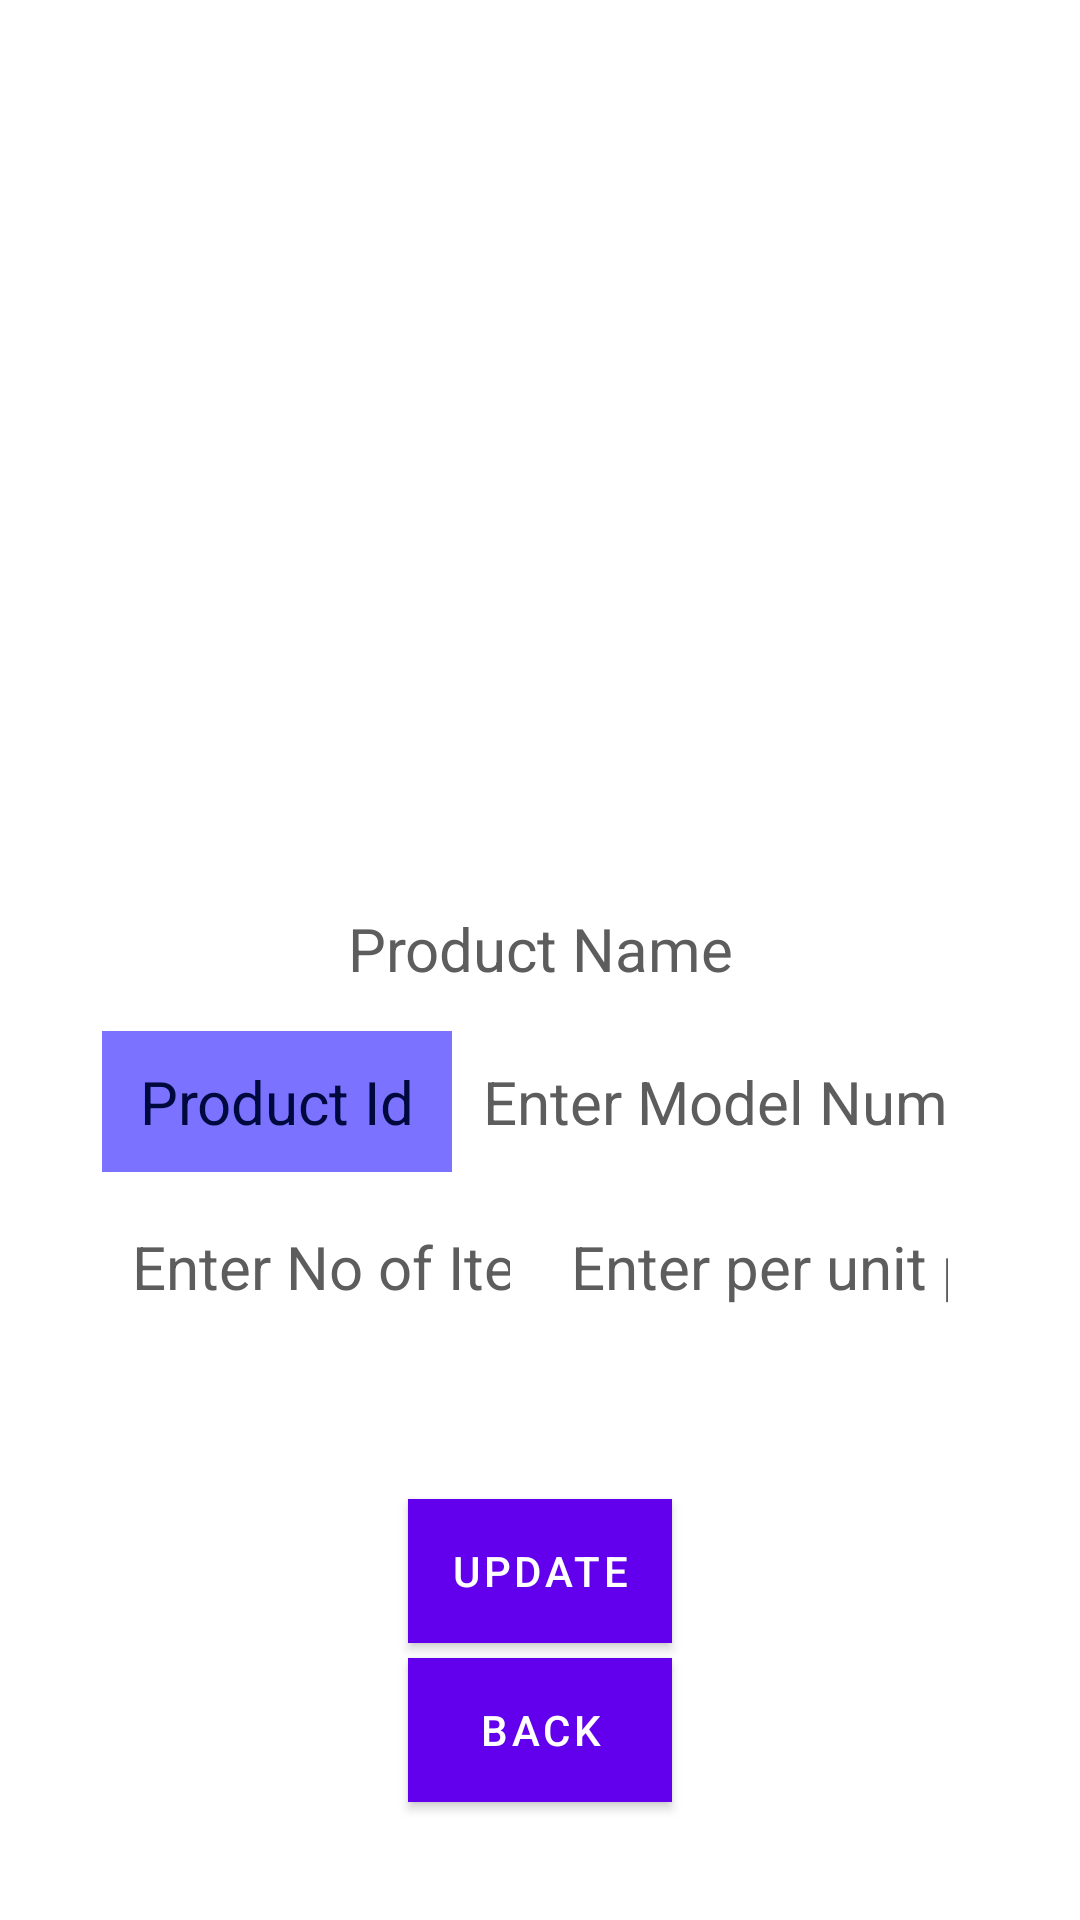

This screen was rendered from an Android layout file. Write that file and the resources it references.
<!-- AndroidManifest.xml: application theme Theme.HeavyMachinery -->
<!-- res/layout/activity_update.xml -->
<?xml version="1.0" encoding="utf-8"?>
<LinearLayout xmlns:android="http://schemas.android.com/apk/res/android"
    xmlns:app="http://schemas.android.com/apk/res-auto"
    xmlns:tools="http://schemas.android.com/tools"
    android:layout_width="match_parent"
    android:layout_height="match_parent"
    android:gravity="center_horizontal"
    android:orientation="vertical"
    android:padding="15dp"
    android:background="@drawable/background_design"
    tools:context=".screen.UpdateActivity">

    <TextView
        android:layout_width="match_parent"
        android:layout_height="wrap_content"
        android:layout_marginTop="100dp"
        android:layout_marginBottom="80dp"
        android:padding="5dp"
        android:text="@string/selected_item_to_update"
        android:textColor="@color/white"
        android:textAlignment="center"
        android:textSize="35sp"
        android:textStyle="bold|italic" />

    <EditText
        android:id="@+id/pName"
        android:layout_width="300dp"
        android:layout_height="wrap_content"
        android:gravity="center_horizontal"
        android:autofillHints=""
        android:background="@color/white"
        android:hint="@string/product_name"
        android:textColor="@color/primaryDark"
        android:textColorHint="#5E5D5D"
        android:textAlignment="center"
        android:inputType="text"
        android:padding="10dp"
        android:textSize="20sp" />

    <LinearLayout
        android:id="@+id/n"
        android:padding="4dp"
        android:gravity="center_horizontal"
        android:layout_width="300dp"
        android:layout_height="wrap_content"
        android:orientation="horizontal">
        <TextView
            android:id="@+id/pId"
            android:layout_weight="0.4"
            android:layout_width="0dp"
            android:layout_height="wrap_content"
            android:padding="10dp"
            android:background="@color/primaryAccent"
            android:text="@string/product_id"
            android:textColor="@color/primaryDark"
            android:textAlignment="center"
            android:textSize="20sp" />

        <EditText
            android:id="@+id/pModelNo"
            android:layout_weight="0.6"
            android:layout_width="0dp"
            android:layout_height="wrap_content"
            android:padding="10dp"
            android:background="@color/white"
            android:hint="@string/model_number_hint"
            android:textColor="@color/primaryDark"
            android:textColorHint="#5E5D5D"
            android:textAlignment="center"
            android:textSize="20sp"
            android:autofillHints=""
            android:inputType="text" />


    </LinearLayout>

    <LinearLayout
        android:id="@+id/n2"
        android:padding="4dp"
        android:gravity="center_horizontal"
        android:layout_width="300dp"
        android:layout_height="wrap_content"
        android:orientation="horizontal">

        <EditText
            android:id="@+id/pStock"
            android:layout_weight="0.5"
            android:layout_width="0dp"
            android:layout_height="wrap_content"
            android:padding="10dp"
            android:background="@color/white"
            android:hint="@string/stock_hint"
            android:textColor="@color/primaryDark"
            android:textColorHint="#5E5D5D"
            android:textAlignment="center"
            android:textSize="20sp"
            android:autofillHints=""
            android:inputType="numberDecimal" />

        <EditText
            android:id="@+id/pPrice"
            android:layout_weight="0.5"
            android:layout_width="0dp"
            android:layout_height="wrap_content"
            android:padding="10dp"
            android:background="@color/white"
            android:hint="@string/price_hint"
            android:textColor="@color/primaryDark"
            android:textColorHint="#5E5D5D"
            android:textAlignment="center"
            android:textSize="20sp"
            android:autofillHints=""
            android:inputType="numberDecimal" />
    </LinearLayout>
    <Button
        android:id="@+id/updBtn"
        android:onClick="update"
        android:text="@string/update"
        android:textColor="@color/white"
        android:background="@color/primaryDark"
        android:padding="5dp"
        android:layout_marginTop="50dp"
        android:layout_width="wrap_content"
        android:layout_height="wrap_content" />
    <Button
        android:onClick="back"
        android:text="@string/back"
        android:textColor="@color/white"
        android:background="@color/primaryDark"
        android:padding="5dp"
        android:layout_marginTop="5dp"
        android:layout_width="wrap_content"
        android:layout_height="wrap_content" />
</LinearLayout>
<!-- resources referenced by this layout -->
<resources>
  <color name="primaryAccent">#7B72FF</color>
  <color name="primaryDark">#00093E</color>
  <color name="white">#FFFFFFFF</color>
  <string name="back">Back</string>
  <string name="model_number_hint">Enter Model Number</string>
  <string name="price_hint">Enter per unit price</string>
  <string name="product_id">Product Id</string>
  <string name="product_name">Product Name</string>
  <string name="selected_item_to_update">Selected Item To Update</string>
  <string name="stock_hint">Enter No of Items</string>
  <string name="update">Update</string>
  <style name="Theme.HeavyMachinery" parent="Theme.MaterialComponents.DayNight.NoActionBar">
          <item name="android:textColorPrimary">#FFFFFF</item>
          <item name="windowActionBar">false</item>
          <item name="windowNoTitle">true</item>
          
          <item name="colorPrimary">@color/purple_500</item>
          <item name="colorPrimaryVariant">@color/purple_700</item>
          <item name="colorOnPrimary">@color/white</item>
          
          <item name="colorSecondary">@color/teal_200</item>
          <item name="colorSecondaryVariant">@color/teal_700</item>
          <item name="colorOnSecondary">@color/black</item>
          
          <item name="android:statusBarColor" tools:targetApi="l">?attr/colorPrimaryVariant</item>
          
      </style>
  <color name="purple_500">#FF6200EE</color>
  <color name="purple_700">#FF3700B3</color>
  <color name="teal_200">#FF03DAC5</color>
  <color name="teal_700">#FF018786</color>
  <color name="black">#FF000000</color>
</resources>
